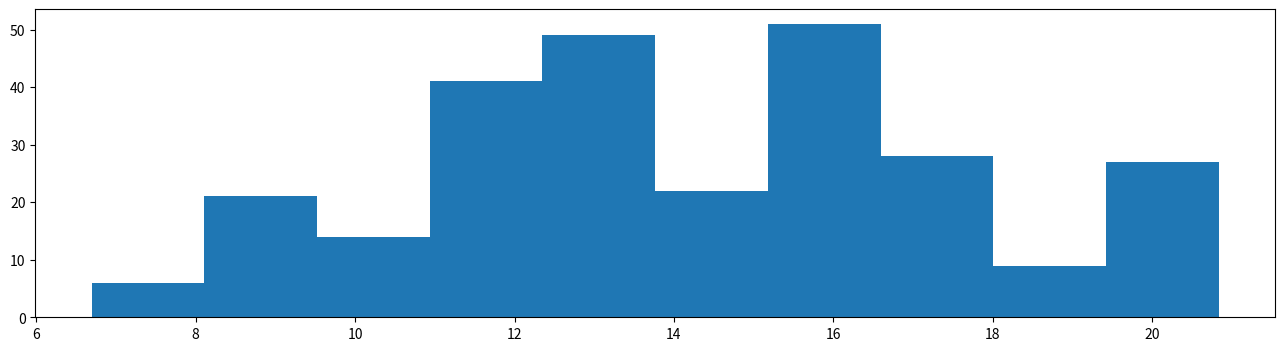
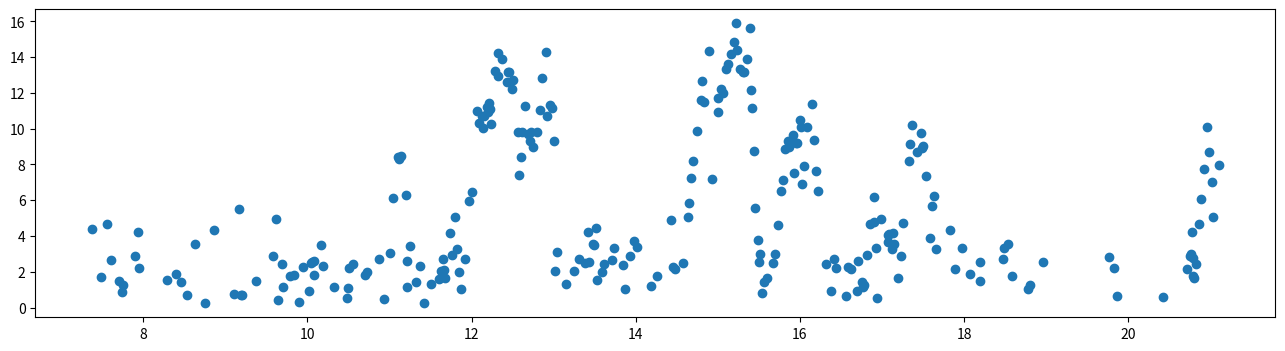

These figures' Python source, in order:
%matplotlib inline
from collections import defaultdict, deque

import numpy

import matplotlib.pyplot as plt

def consume_area(x, y, start, area):
    """Given a cyclic peicewise linear graph, such that the first and last points are tied,
    this moves forward from the start position until it has consumed the given area.
    Returns how far it had to move, noting that it will keep counting up as it wraps around."""
    start = start % x[-1]
    
    # Determine starting segment and t value...
    segment = numpy.searchsorted(x, start)
    t = (start - x[segment]) / (x[segment+1] - x[segment])
    
    # Keep moving forward a segment at a time until the end point is in the current segment...
    travel = 0.0
    while True:
        delta = x[segment+1] - start
        segment_area = 0.5 * ((1-t) * y[segment] + (t+1) * y[segment+1]) * delta
        if segment_area > area:
            break
        
        area -= segment_area
        travel += delta
        segment = (segment + 1) % (x.shape[0] - 1)
        
        start = x[segment]
        t = 0.0
    
    # Now determine the exact point to stop in the current segment...
    # (Using the Citardauq variant of the quadratic equation for numerical stability)
    height = (1-t) * y[segment] + t * y[segment+1]
    grad = (y[segment+1] - y[segment]) / (x[segment+1] - x[segment])
    
    srt = numpy.sqrt(4*height*height + 8*grad*area)
    tra = 4 * area / (2 * height + srt)

    return travel + tra


class Task:
    """The simulation is based on performing tasks - the Timeline object has multiple
    tasks enqueued in it, and completes them in order as the required resources
    become avaliable."""
    
    def time(self):
        """Returns how many seconds the task will take."""
        raise NotImplementedError

    def depends(self):
        """yields all of the items that have to be free for the task to run, so
        they can be iterated. Whilst any item is in use no other task that
        depends on the same item can run."""
        raise NotImplementedError

    def __call__(self, timeline):
        """When a task finishes this code is called. It will normally update the
        simulation with the results of performing the task and enqueue any further
        Task's required."""
        raise NotImplementedError


class Timeline:
    """This runs a simulation - Task objects are registered with it and called
    (Task-s are functors) when they are complete, as in enough time has passed.
    Note that time is not a real delay, as the code runs as fast as it can and
    can simulate an entire day in seconds. The point it to know how quickly
    events occur so statistics, such as customers per hour, can be calculated."""
    
    def __init__(self, **extra):
        """Takes keyword arguments that are simply recorded inside this object,
        to be made avaliable to every other part of the system."""
        
        # Record extra parameters into object...
        for k, v in extra.items():
            setattr(self, k, v)
        
        # Setup task lists...
        self.running = [] # Tasks that are currently running, as pairs of [time remaining, Task], sorted.
        self.waiting = [] # Queue of tasks, in order provided, that are yet to start running.
        
        # For simulating customers forming a queue. The customers are added to the source list.
        # The sink list contains the methods of cashiers that are watching the queue.
        # During the event loop when both lists contain items they are removed, and the
        # watcher method is called with (timeline, customer).
        # Can also be used for any other queuing situation.
        self.queue = defaultdict(lambda: {'sink' : deque(), 'source' : deque()})
        
        # Time in simulation; uses seconds...
        self.now = 0.0
    
    
    def time(self):
        return self.now
    
    
    def __start(self):
        """Internal method (note the __) that moves all Task-s from the queue to
        running that it can. It uses a reservation system, so a resource (person)
        will wait to complete an earlier task on the queue."""
        
        # This set is used during the below to determine who is reserved to help a task.
        # It contains the id() of each dependency that is in use.
        # (id returns an integer unique to an object).
        reservation = set()
        
        # Mark resources used by currently running tasks...
        for _, task in self.running:
            for dep in task.depends():
                reservation.add(id(dep))
        
        # Loop queue and move over any tasks that can be started...
        # (have to rebuild the queue - deletion whilst looping is a bad idea)
        old_waiting = self.waiting
        self.waiting = list()
        
        for task in old_waiting:
            # Find out if it can be run...
            can_run = True
            for dep in task.depends():
                if id(dep) in reservation:
                    can_run = False
                    break
            
            if can_run:
                for dep in task.depends():
                    reservation.add(id(dep))
                self.running.append([task.time(), task])
            else:
                self.waiting.append(task)

        # Sort the list of running tasks by time...
        self.running.sort()
    
    
    def simulate(self, time = 60 * 60):
        """Simulates the timeline for the given length of time, which defaults to an hour.
        Returns a dictionary of all events that occured during that time,
        {name of event : list of events, each a tuple with first item the time it occured}"""
        
        # Make sure that there is something running...
        self.__start()
        
        # Reset the event log...
        self.events = defaultdict(list) # [event name] : [tuple for each actual instance]
        self.now = 0.0
        
        # Loop and process until we run out of tasks (loop condition) or time (test in loop)...
        while len(self.running)!=0:
            # Move forwards in time, until we run out of time to move forward into...
            step = self.running[0][0] # self.running sorted so soonest to finish is first
            if step > time:
                for task in self.running:
                    task[0] -= time
                self.now = 0.0
                return self.events
            
            time -= step
            self.now += step
            for task in self.running:
                task[0] -= step
            
            # Finish all tasks that have run out of time...
            while (len(self.running) > 0) and (self.running[0][0] < 0.1): # 0.1 is close enough to simultaneous!
                task = self.running.pop(0) # pop(0) deletes and returns the first item in a list.
                task[1](self) # Calls task (it's a functor) to update sim with consequences of task finishing.
            
            # For all queues pair up source and sinks objects and run the callback code to process them...
            qlc = list(self.queue.values()) # Take a copy - could change mid-iteration!
            for q in qlc:
                while len(q['source'])>0 and len(q['sink'])>0:
                    obj = q['source'].popleft()
                    callback = q['sink'].popleft()
                    callback(self, obj) # Callback is provided by watch_queue, obj by join_queue.
            
            # Use __start to get more tasks running (may have been added during above loop)...
            self.__start()

            
    def enqueue(self, task):
        """Enqueues the given task to be run."""
        self.waiting.append(task)
    
    
    def drop(self, dependency):
        """Removes all tasks, running or queued, that depend on the given object."""
        self.running = [pair for pair in self.running if dependency not in pair[1].depends()]
        self.waiting = [task for task in self.waiting if dependency not in task.depends()]
    
    
    def join_queue(self, name, obj):
        """Adds the given object to the named queue, where other objects can
        pop it off and interact with it."""
        self.queue[name]['source'].append(obj)
    
    
    def watch_queue(self, name, callback):
        """Given a callback (a function or method) it is called when an object becomes avaliable
        on the named queue (via a call to join_queue). The callback is called with the
        parameters (timeline, object). The 'object' will have been added to the queue
        with teh same name using join_queue()."""
        self.queue[name]['sink'].append(callback)
    
    
    def record(self, event, *extra):
        """Records an event has occured, such that statistics can be calculated later.
        event is a name for the event kind, *extra allows you to add anything else
        that may be useful. Time is included automatically."""
        self.events[event].append((self.now,) + extra)


# A menu - for this part of the worksheet just items the cashier can grab and hand to the customer immediately...
# 'item' : (cost, 'grab', (minimum time to grab, maximum time to grab))...
cake_menu = {}

cake_menu['Banoffee Pie'] = (3.80, 'grab', (20.0, 30.0))
cake_menu['Butterfly Cake'] = (1.00, 'grab', (5.0, 15.0))
cake_menu['Caterpillar Cake'] = (20.00, 'grab', (60.0, 90.0))
cake_menu['Lava Cake'] = (4.20, 'grab', (80.0, 120.0))
cake_menu['Tiramisu'] = (3.50, 'grab', (15.0, 25.0))


class ChoosePurchase(Task):
    """A task to describe a customer standing around and staring at the menu,
    choosing what to purchase."""
    
    def __init__(self, timeline, customer):
        self.customer = customer
        
        # Decide how quick they are going to be...
        if numpy.random.rand() < 0.2:
            self.delay = 2.0 # They are a regular and already know.
        
        else:
            self.delay = len(timeline.menu) + numpy.random.exponential(30.0)


    def time(self):
        return self.delay


    def depends(self):
        yield self.customer


    def __call__(self, timeline):
        # Ẁill need to edit for Q4 *************************************** 4 marks
        
        # Select how many items to buy...
        buy = 1 + numpy.random.poisson(0.5)
        
        # Draw them randomly from the menu...
        options = list(timeline.menu.keys())
        buy = numpy.random.choice(options, size=buy)
        self.customer.go_buy(timeline, list(buy))



class ServeCustomer(Task):
    """A task that represents a cashier serving a customer - the customer asking for their order,
    the cashier handing them any cakes and adding any coffee orders to the queue for the barista
    to do, plus collecting cash."""
    
    def __init__(self, timeline, cashier, customer):
        # Ẁill need to edit for Q3 *************************************** 2 marks
        
        self.cashier = cashier
        self.customer = customer
        
        # How long is it going to take...
        req = customer.to_buy()
        ## 3 seconds per item for the customer to tell the cashier...
        self.delay = len(req) * 3.0
        
        ## Payment time assumed to be a uniform draw from a suitable range...
        self.delay += numpy.random.uniform(1.0, 40.0)
        
        ## Time for the cashier to grab everything requested...
        self.grabbing = []
        for r in req:
            targ = timeline.menu[r]
            if targ[1]=='grab':
                self.delay += numpy.random.uniform(targ[2][0], targ[2][1])
                self.grabbing.append(r)
    
    
    def time(self):
        return self.delay


    def depends(self):
        yield self.cashier
        yield self.customer


    def __call__(self, timeline):
        # Ẁill need to edit for Q2 *************************************** 2 marks
        
        self.cashier.after_customer(timeline)
        for name in self.grabbing:
            self.customer.receive_item(timeline, name)


class Customer:
    """A customer walks into the shop, chooses what to buy from the menu, and then joins
    the queue for the cashier. When they get to the front they ask and pay for what they
    want, and the cashier gets it for them. Then they leave."""
    
    def __init__(self, timeline):
        # Record that a customer arrived...
        timeline.record('arrive')
        self.enter = timeline.time()
        
        # First thing a customer needs to do is decide what to purchase...
        task = ChoosePurchase(timeline, self)
        timeline.enqueue(task)


    def go_buy(self, timeline, buy):
        """This is called by the ChoosePurchase event to indicate it's time to go buy something.
        It records what to buy (a list of menu item names), and joins the queue."""
        self.buy = buy 
        timeline.join_queue('tills', self)
    
    
    def to_buy(self):
        """Returns what the customer wants to buy."""
        return self.buy[:] # [:] makes a copy of the list.
    
    
    def receive_item(self, timeline, name):
        """Marks off the item from the customers list of things to buy"""
        # Find the item in the list...
        i = self.buy.index(name)
        
        # Delete...
        del self.buy[i]
        
        # If they have everything they want leave...
        if len(self.buy)==0:
            self.leave(timeline)
        
        
    def leave(self, timeline):
        """Called when the customer is leaving. Main purpose is to record how long
        they spent in the shop."""
        # Record that a customer departed, including how long they were in the shop for...
        timeline.record('leave', timeline.time() - self.enter)
        
        # Do nothing - if we don't add the customer to a queue or task they will just be deleted,
        # as nothing in Python references them so the garbage collector will get them.


class GenerateCustomer(Task):
    """This impliments a variable density Poisson process to simulate customers arriving,
    by calculating how long to wait until the next customer arrives, at which point it
    will generate that customer, and add another instance of this class to the task queue,
    which will wait a suitable amount of time before doing it all over again. This means
    there is a never ending supply of customers arriving."""
    
    # This is the density of customers arriving in the day, as a peicewise
    # linear graph over the day, as a matrix where [:,0] is the time, [:,1] the height.
    # The area of the graph is the expected number of customers.
    density = numpy.array([[0.0,0.0], [5.99,0.0], [6.01,1.2], [6.5,1.2],
                           [7.5,3.4], [8.5,14.0], [9.5,14.8], [10.5,17.3],
                           [11.5,22.2], [12.5,34.1], [13.5,21.9], [14.5,21.4],
                           [15.5,27.5], [16.5,27.3], [17.5,21.9], [18.5,8.6],
                           [19.5,6.2], [20.5,4.0], [20.99,4.0], [21.01,0.0], [24.0,0.0]])
    
    
    def __init__(self, now):
        """now is the time when the task is added to the queue, so it knows where in the
        day to query the density for. Unit is hour of the day, [0, 24), as that is more
        conveniant here (rest of system uses seconds)."""
        # Draw how much area under the graph to consume...
        consume = numpy.random.standard_exponential()
        
        # Work out the step forward in time required to consume that
        # much area under the graph...
        passed = consume_area(self.density[:,0], self.density[:,1], now, consume)
        
        # Record the step forward as how long the event should last, and the
        # new time to hand to the next instance of this event...
        self.delay = passed
        self.then = (now + self.delay) % 24.0
    
    
    def time(self):
        return self.delay * 60.0 * 60.0 # Hours to seconds
    
    
    def depends(self):
        return []
    
    
    def __call__(self, timeline):
        # Create new customer - don't need to assign the object to a variable
        # as events/queues will ensure it persists until it is no longer relevant...
        Customer(timeline)
        
        # Create and enque the next GenerateCustomer task...
        timeline.enqueue(GenerateCustomer(self.then))


# Create a timeline and initialise customer generation...
timeline = Timeline(menu=cake_menu)
timeline.enqueue(GenerateCustomer(0.0)) # 0 here is effectively the starting time of the simulation - midnight.


# Simulate for 24 hours...
events = timeline.simulate(24.0 * 60.0 * 60.0)


# Plot the customers arriving at the shop...
plt.figure(figsize=(16,4))
plt.hist(numpy.array(events['arrive']) / (60*60)) # Division to convert to hours from seconds
plt.show()

print('Total customers = {}'.format(len(events['arrive'])))

class Cashier:
    """They simple stand there and serve each customer in turn."""
    
    def __init__(self, timeline):
        """Wait at till for next customer."""
        timeline.watch_queue('tills', self.handle_customer)
    
    
    def handle_customer(self, timeline, customer):
        """Serve a customer by creating a ServeCustomer event and running (enqueuing) it."""
        task = ServeCustomer(timeline, self, customer)
        timeline.enqueue(task)
    
    
    def after_customer(self, timeline):
        """Go back to waiting at till for next customer."""
        timeline.watch_queue('tills', self.handle_customer)


# Create a timeline and initialise customer generation...
timeline = Timeline(menu=cake_menu)
timeline.enqueue(GenerateCustomer(0.0)) # 0 here is effectively the starting time of the simulation - midnight.

# Add a Cashier - note how we don't need to keep the variable, as the
# timeline object will prevent it from being garbage collected...
Cashier(timeline)

# Simulate for 24 hours...
events = timeline.simulate(24.0 * 60.0 * 60.0)

# Print out a scatter plot of how long customers were in the shop for against time of day...
data = numpy.array(events['leave'])
data[:,0] /= 60 * 60 # Time into hours.
data[:,1] /= 60 # Time in shop as minutes.

plt.figure(figsize=(16,4))
plt.scatter(data[:,0], data[:,1])
plt.show()


# **************************************************************** 2 marks



# **************************************************************** 2 marks


# Extending the menu - same meaning as for 'grab' except its how long it takes to barista to 'brew' the coffee...
full_menu = cake_menu.copy()
full_menu['Espresso'] = (2.00, 'barista', (10.0, 20.0))
full_menu['Flat White'] = (2.80, 'barista', (40.0, 90.0))
full_menu['Americano'] = (2.40, 'barista', (20.0, 30.0))
full_menu['Latte'] = (3.20, 'barista', (60.0, 120.0))

# **************************************************************** 13 marks



# **************************************************************** 1 mark
